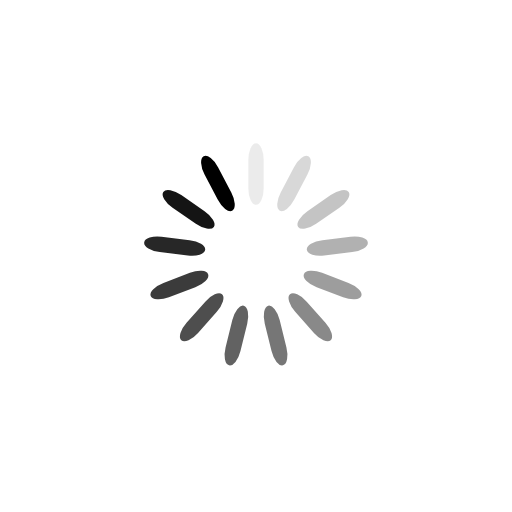
t = 0.00 s
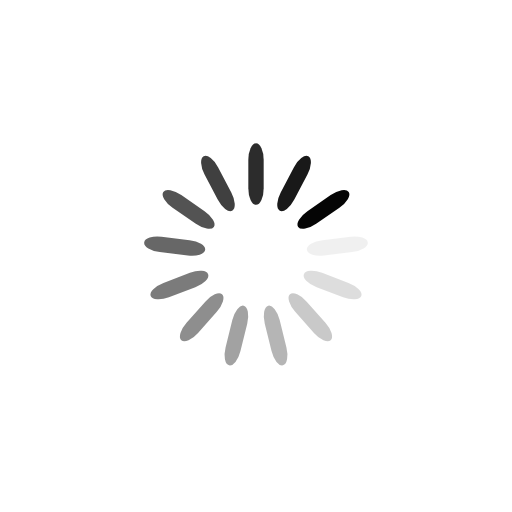
t = 0.25 s
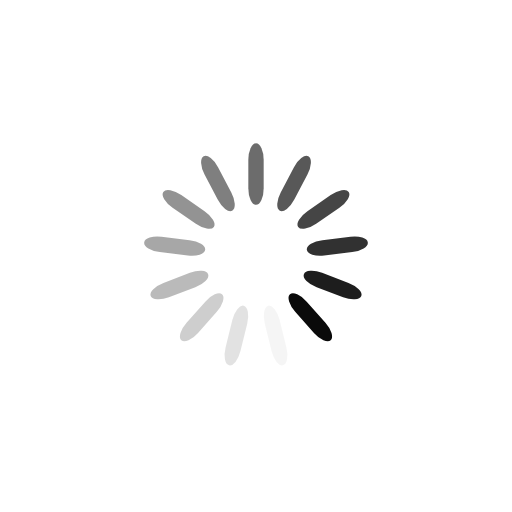
t = 0.50 s
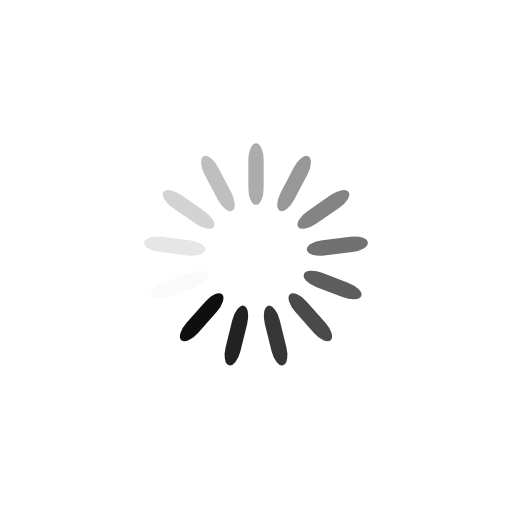
t = 0.75 s

The animated SVG that drew these frames (rendered in a browser with its animation timeline set to each time). Animation: 13 SMIL elements (animate=13); one cycle of 1.00 s, repeats indefinitely.

<?xml version="1.0" encoding="utf-8"?>
<svg xmlns="http://www.w3.org/2000/svg" xmlns:xlink="http://www.w3.org/1999/xlink" style="margin: auto; background: none; display: block; shape-rendering: auto;" width="200px" height="200px" viewBox="0 0 100 100" preserveAspectRatio="xMidYMid">
<g transform="rotate(0 50 50)">
  <rect x="48.5" y="28" rx="1.5" ry="3.24" width="3" height="12" fill="#000000">
    <animate attributeName="opacity" values="1;0" keyTimes="0;1" dur="1s" begin="-0.9230769230769231s" repeatCount="indefinite"></animate>
  </rect>
</g><g transform="rotate(27.692307692307693 50 50)">
  <rect x="48.5" y="28" rx="1.5" ry="3.24" width="3" height="12" fill="#000000">
    <animate attributeName="opacity" values="1;0" keyTimes="0;1" dur="1s" begin="-0.8461538461538461s" repeatCount="indefinite"></animate>
  </rect>
</g><g transform="rotate(55.38461538461539 50 50)">
  <rect x="48.5" y="28" rx="1.5" ry="3.24" width="3" height="12" fill="#000000">
    <animate attributeName="opacity" values="1;0" keyTimes="0;1" dur="1s" begin="-0.7692307692307693s" repeatCount="indefinite"></animate>
  </rect>
</g><g transform="rotate(83.07692307692308 50 50)">
  <rect x="48.5" y="28" rx="1.5" ry="3.24" width="3" height="12" fill="#000000">
    <animate attributeName="opacity" values="1;0" keyTimes="0;1" dur="1s" begin="-0.6923076923076923s" repeatCount="indefinite"></animate>
  </rect>
</g><g transform="rotate(110.76923076923077 50 50)">
  <rect x="48.5" y="28" rx="1.5" ry="3.24" width="3" height="12" fill="#000000">
    <animate attributeName="opacity" values="1;0" keyTimes="0;1" dur="1s" begin="-0.6153846153846154s" repeatCount="indefinite"></animate>
  </rect>
</g><g transform="rotate(138.46153846153845 50 50)">
  <rect x="48.5" y="28" rx="1.5" ry="3.24" width="3" height="12" fill="#000000">
    <animate attributeName="opacity" values="1;0" keyTimes="0;1" dur="1s" begin="-0.5384615384615384s" repeatCount="indefinite"></animate>
  </rect>
</g><g transform="rotate(166.15384615384616 50 50)">
  <rect x="48.5" y="28" rx="1.5" ry="3.24" width="3" height="12" fill="#000000">
    <animate attributeName="opacity" values="1;0" keyTimes="0;1" dur="1s" begin="-0.46153846153846156s" repeatCount="indefinite"></animate>
  </rect>
</g><g transform="rotate(193.84615384615384 50 50)">
  <rect x="48.5" y="28" rx="1.5" ry="3.24" width="3" height="12" fill="#000000">
    <animate attributeName="opacity" values="1;0" keyTimes="0;1" dur="1s" begin="-0.38461538461538464s" repeatCount="indefinite"></animate>
  </rect>
</g><g transform="rotate(221.53846153846155 50 50)">
  <rect x="48.5" y="28" rx="1.5" ry="3.24" width="3" height="12" fill="#000000">
    <animate attributeName="opacity" values="1;0" keyTimes="0;1" dur="1s" begin="-0.3076923076923077s" repeatCount="indefinite"></animate>
  </rect>
</g><g transform="rotate(249.23076923076923 50 50)">
  <rect x="48.5" y="28" rx="1.5" ry="3.24" width="3" height="12" fill="#000000">
    <animate attributeName="opacity" values="1;0" keyTimes="0;1" dur="1s" begin="-0.23076923076923078s" repeatCount="indefinite"></animate>
  </rect>
</g><g transform="rotate(276.9230769230769 50 50)">
  <rect x="48.5" y="28" rx="1.5" ry="3.24" width="3" height="12" fill="#000000">
    <animate attributeName="opacity" values="1;0" keyTimes="0;1" dur="1s" begin="-0.15384615384615385s" repeatCount="indefinite"></animate>
  </rect>
</g><g transform="rotate(304.61538461538464 50 50)">
  <rect x="48.5" y="28" rx="1.5" ry="3.24" width="3" height="12" fill="#000000">
    <animate attributeName="opacity" values="1;0" keyTimes="0;1" dur="1s" begin="-0.07692307692307693s" repeatCount="indefinite"></animate>
  </rect>
</g><g transform="rotate(332.3076923076923 50 50)">
  <rect x="48.5" y="28" rx="1.5" ry="3.24" width="3" height="12" fill="#000000">
    <animate attributeName="opacity" values="1;0" keyTimes="0;1" dur="1s" begin="0s" repeatCount="indefinite"></animate>
  </rect>
</g>
<!-- [ldio] generated by https://loading.io/ --></svg>